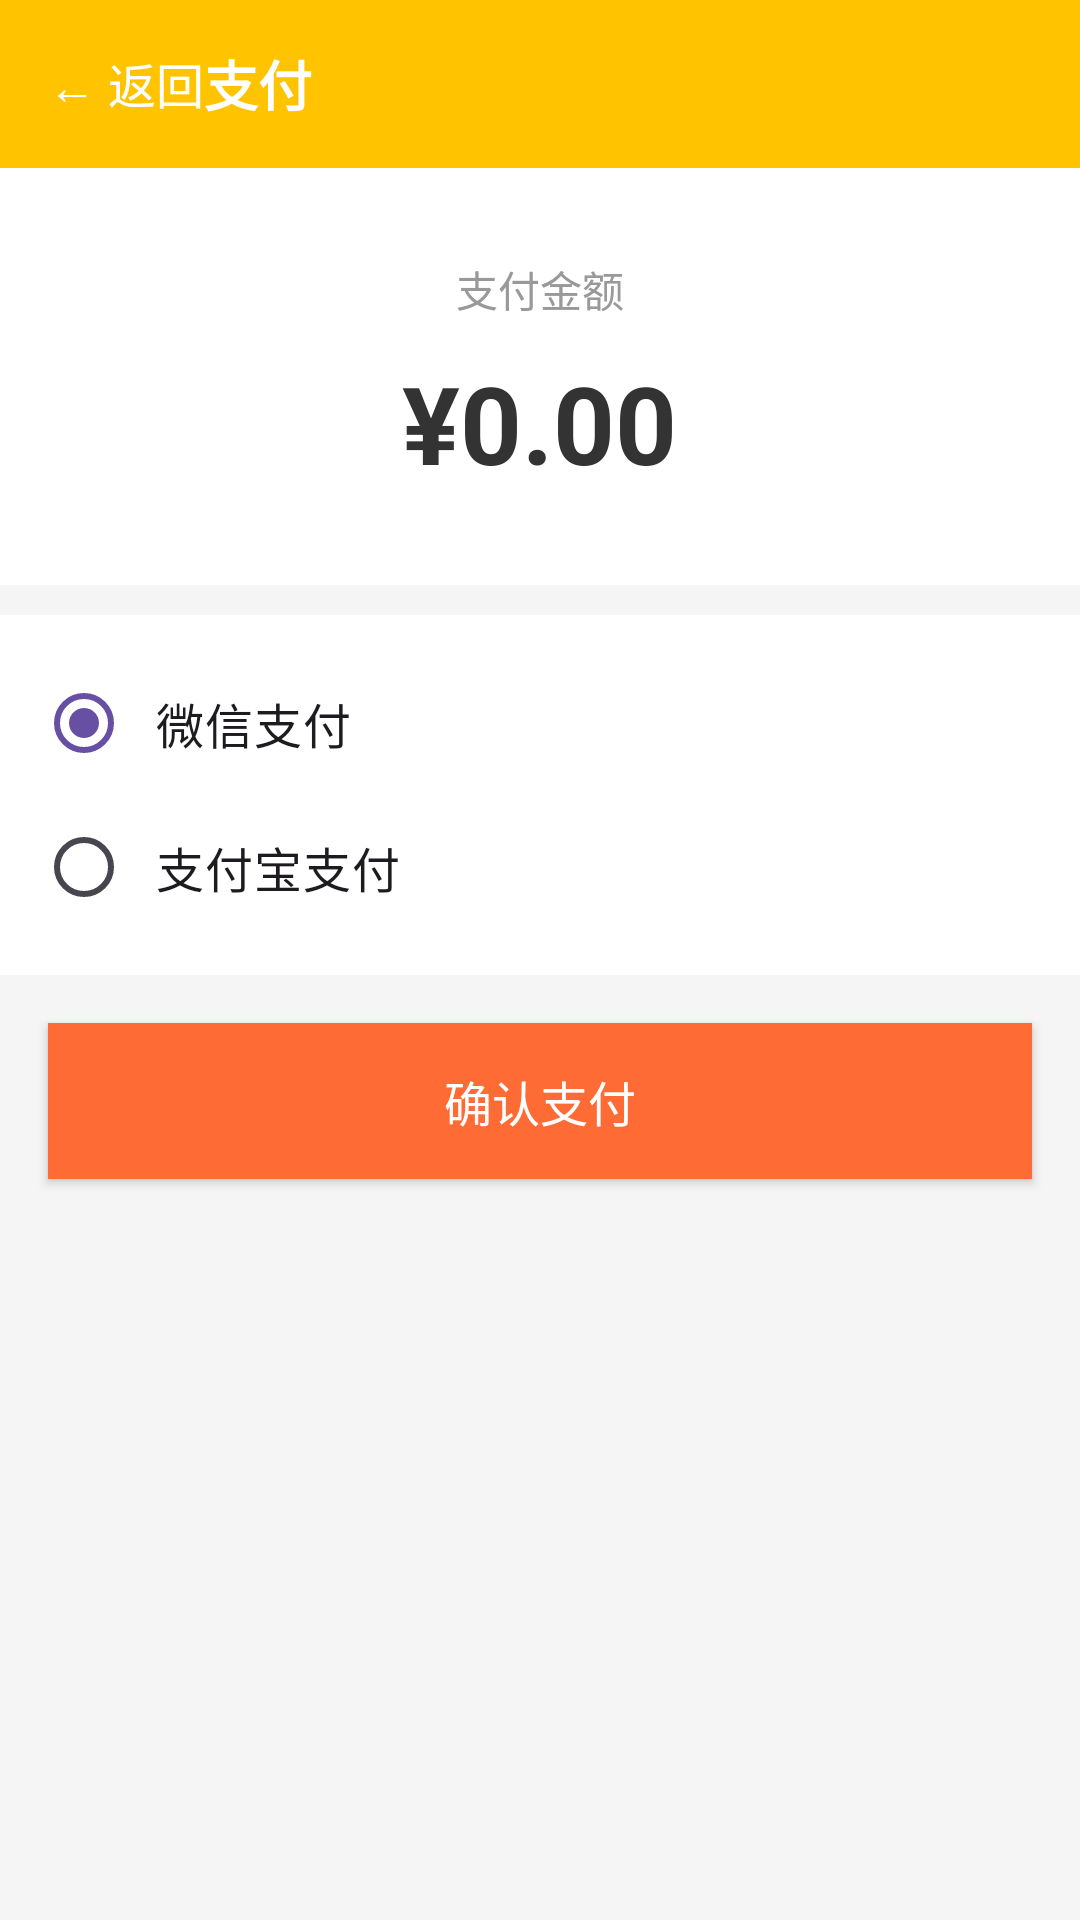

Produce the Android XML layout that renders to this screen, including the resource entries it uses.
<!-- AndroidManifest.xml: application theme Theme.MeiTuanDemo -->
<!-- res/layout/activity_pay.xml -->
<?xml version="1.0" encoding="utf-8"?>
<LinearLayout xmlns:android="http://schemas.android.com/apk/res/android"
    android:layout_width="match_parent"
    android:layout_height="match_parent"
    android:orientation="vertical"
    android:background="#F5F5F5">

    
    <LinearLayout
        android:layout_width="match_parent"
        android:layout_height="56dp"
        android:background="#FFC300"
        android:gravity="center"
        android:orientation="horizontal">

        <TextView
            android:id="@+id/back_btn"
            android:layout_width="wrap_content"
            android:layout_height="wrap_content"
            android:text="← 返回"
            android:textSize="16sp"
            android:textColor="#FFFFFF"
            android:clickable="true"
            android:focusable="true"
            android:layout_marginStart="16dp" />

        <TextView
            android:layout_width="0dp"
            android:layout_height="wrap_content"
            android:layout_weight="1"
            android:text="支付"
            android:textSize="18sp"
            android:textStyle="bold"
            android:textColor="#FFFFFF" />
    </LinearLayout>

    
    <LinearLayout
        android:layout_width="match_parent"
        android:layout_height="wrap_content"
        android:background="#FFFFFF"
        android:padding="30dp"
        android:gravity="center"
        android:orientation="vertical">

        <TextView
            android:layout_width="wrap_content"
            android:layout_height="wrap_content"
            android:text="支付金额"
            android:textSize="14sp"
            android:textColor="#999999" />

        <TextView
            android:id="@+id/pay_amount_text"
            android:layout_width="wrap_content"
            android:layout_height="wrap_content"
            android:text="¥0.00"
            android:textSize="36sp"
            android:textStyle="bold"
            android:textColor="#333333"
            android:layout_marginTop="10dp" />
    </LinearLayout>

    
    <LinearLayout
        android:layout_width="match_parent"
        android:layout_height="wrap_content"
        android:background="#FFFFFF"
        android:orientation="vertical"
        android:layout_marginTop="10dp"
        android:padding="12dp">

        <RadioGroup
            android:id="@+id/pay_method_group"
            android:layout_width="match_parent"
            android:layout_height="wrap_content">

            <RadioButton
                android:id="@+id/wechat_pay"
                android:layout_width="match_parent"
                android:layout_height="wrap_content"
                android:text="微信支付"
                android:textSize="16sp"
                android:padding="8dp"
                android:checked="true" />

            <RadioButton
                android:id="@+id/ali_pay"
                android:layout_width="match_parent"
                android:layout_height="wrap_content"
                android:text="支付宝支付"
                android:textSize="16sp"
                android:padding="8dp" />
        </RadioGroup>
    </LinearLayout>

    
    <Button
        android:id="@+id/confirm_pay_btn"
        android:layout_width="match_parent"
        android:layout_height="52dp"
        android:text="确认支付"
        android:background="#FF6B35"
        android:textColor="#FFFFFF"
        android:textSize="16sp"
        android:layout_margin="16dp" />

</LinearLayout>
<!-- resources referenced by this layout -->
<resources>
  <style name="Theme.MeiTuanDemo" parent="Base.Theme.MeiTuanDemo" />
  <style name="Base.Theme.MeiTuanDemo" parent="Theme.Material3.DayNight.NoActionBar">
          
          
      </style>
</resources>
